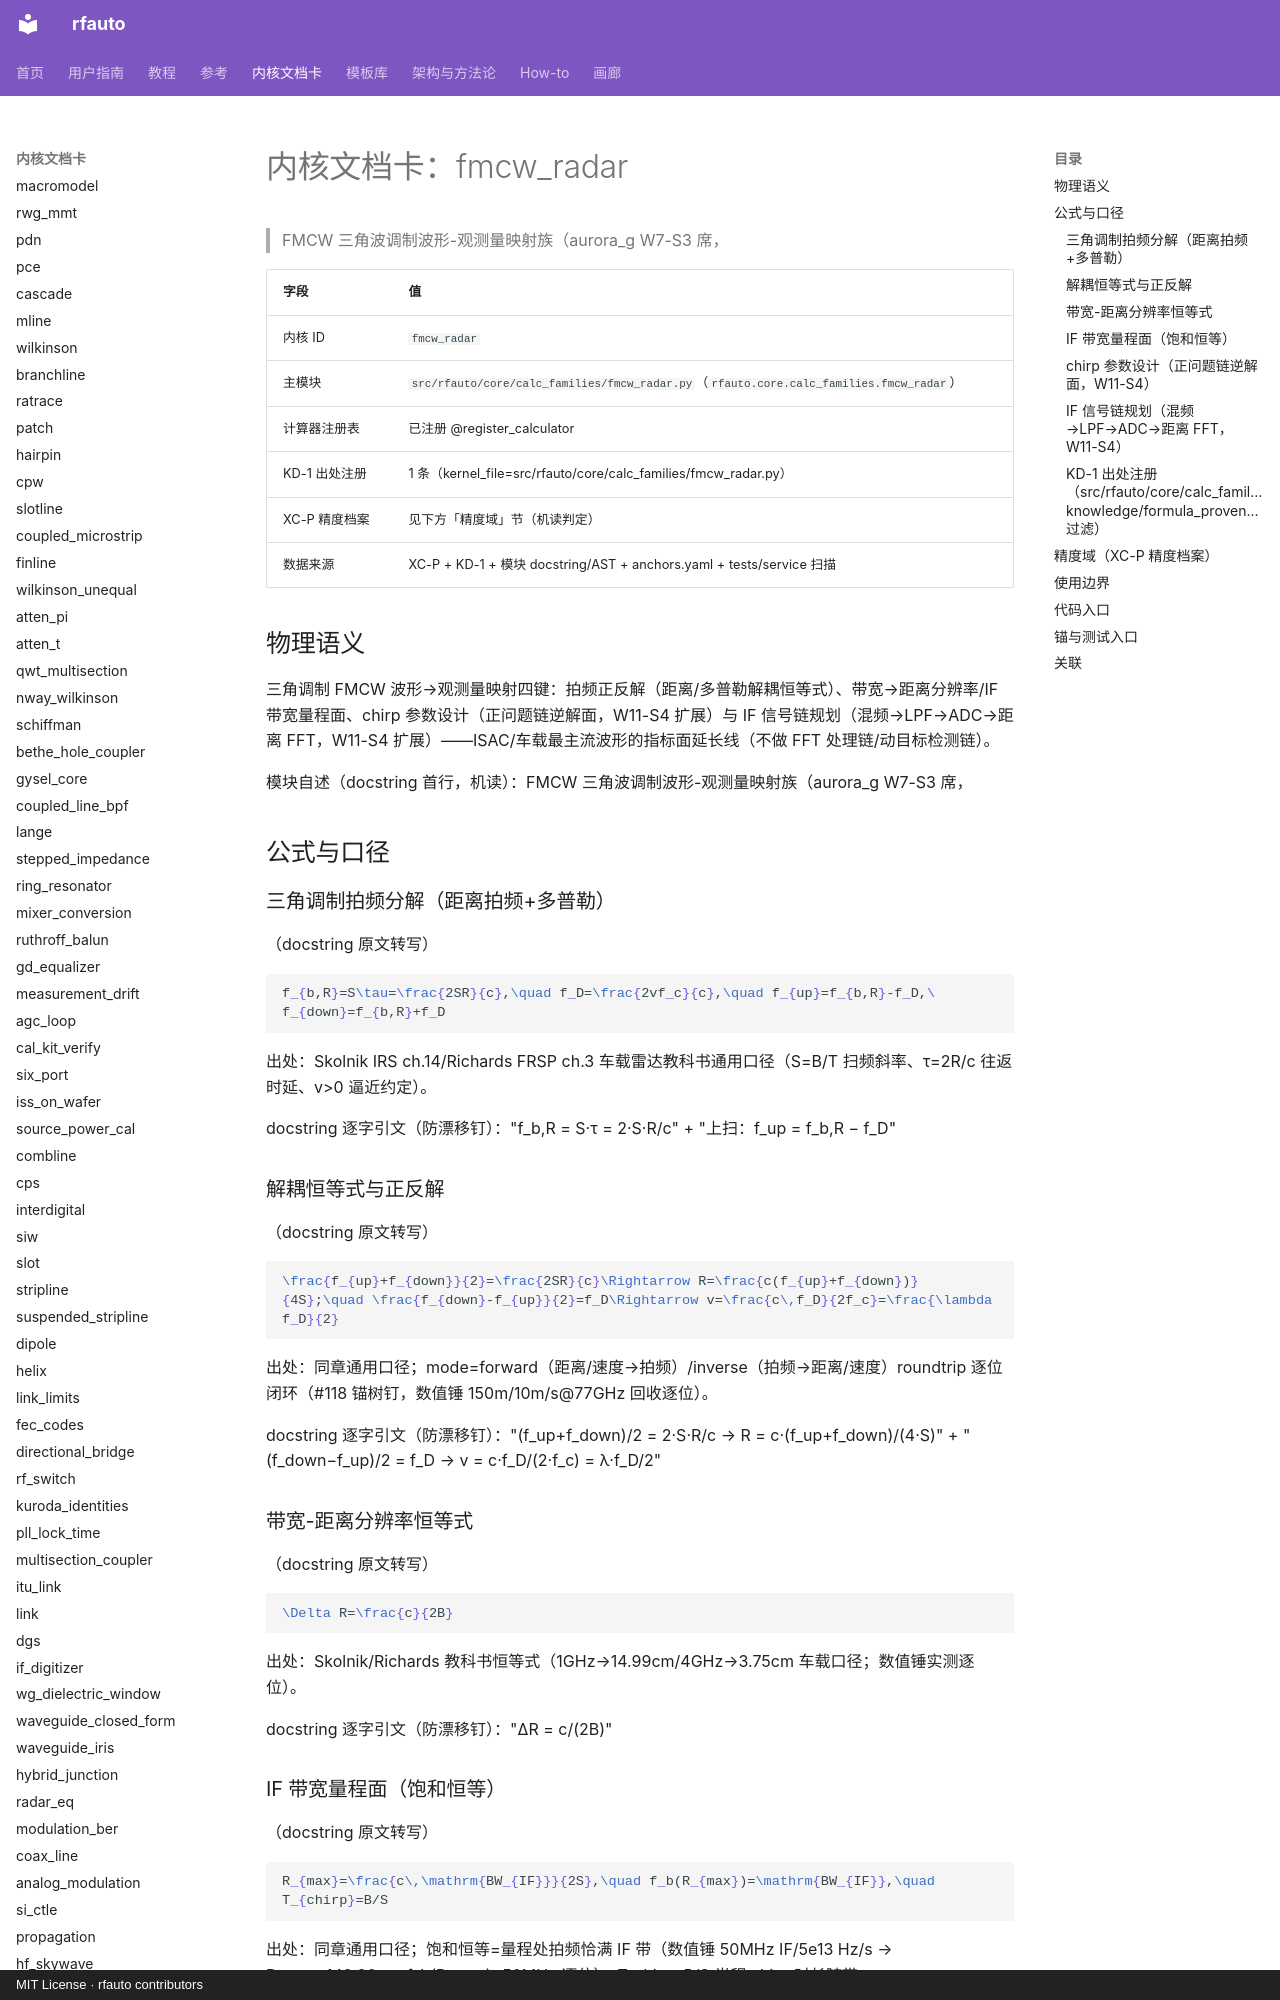

repository: geer1895/rfauto · page: kernel_cards/fmcw_radar/index.html · generator: mkdocs · copyright: MIT License · rfauto contributors

<!-- XA-8 内核域文档卡：scripts/build_kernel_cards.py 生成（round18 规格 XA-8）。
     三源机读聚合：XC-P 精度档案 + KD-1 出处注册 + 模块 docstring/AST；
     公式 LaTeX 与使用边界为人工转写段，每条带 docstring 逐字引文钉。
     勿手改本文件——改源（YAML/docstring/测试面）后重跑生成器，
     保鲜门=tests/unit/test_kernel_cards.py（重渲染逐字节比对）。 -->

# 内核文档卡：fmcw_radar

> FMCW 三角波调制波形-观测量映射族（aurora_g W7-S3 席，

| 字段 | 值 |
|---|---|
| 内核 ID | `fmcw_radar` |
| 主模块 | `src/rfauto/core/calc_families/fmcw_radar.py`（`rfauto.core.calc_families.fmcw_radar`） |
| 计算器注册表 | 已注册 @register_calculator |
| KD-1 出处注册 | 1 条（kernel_file=src/rfauto/core/calc_families/fmcw_radar.py） |
| XC-P 精度档案 | 见下方「精度域」节（机读判定） |
| 数据来源 | XC-P + KD-1 + 模块 docstring/AST + anchors.yaml + tests/service 扫描 |

## 物理语义

三角调制 FMCW 波形→观测量映射四键：拍频正反解（距离/多普勒解耦恒等式）、带宽→距离分辨率/IF 带宽量程面、chirp 参数设计（正问题链逆解面，W11-S4 扩展）与 IF 信号链规划（混频→LPF→ADC→距离 FFT，W11-S4 扩展）——ISAC/车载最主流波形的指标面延长线（不做 FFT 处理链/动目标检测链）。

模块自述（docstring 首行，机读）：FMCW 三角波调制波形-观测量映射族（aurora_g W7-S3 席，

## 公式与口径

### 三角调制拍频分解（距离拍频+多普勒）

（docstring 原文转写）

```latex
f_{b,R}=S\tau=\frac{2SR}{c},\quad f_D=\frac{2vf_c}{c},\quad f_{up}=f_{b,R}-f_D,\ f_{down}=f_{b,R}+f_D
```

出处：Skolnik IRS ch.14/Richards FRSP ch.3 车载雷达教科书通用口径（S=B/T 扫频斜率、τ=2R/c 往返时延、v>0 逼近约定）。

docstring 逐字引文（防漂移钉）："f_b,R = S·τ = 2·S·R/c" + "上扫：f_up = f_b,R − f_D"

### 解耦恒等式与正反解

（docstring 原文转写）

```latex
\frac{f_{up}+f_{down}}{2}=\frac{2SR}{c}\Rightarrow R=\frac{c(f_{up}+f_{down})}{4S};\quad \frac{f_{down}-f_{up}}{2}=f_D\Rightarrow v=\frac{c\,f_D}{2f_c}=\frac{\lambda f_D}{2}
```

出处：同章通用口径；mode=forward（距离/速度→拍频）/inverse（拍频→距离/速度）roundtrip 逐位闭环（#118 锚树钉，数值锤 150m/10m/s@77GHz 回收逐位）。

docstring 逐字引文（防漂移钉）："(f_up+f_down)/2 = 2·S·R/c → R = c·(f_up+f_down)/(4·S)" + "(f_down−f_up)/2 = f_D   → v = c·f_D/(2·f_c) = λ·f_D/2"

### 带宽-距离分辨率恒等式

（docstring 原文转写）

```latex
\Delta R=\frac{c}{2B}
```

出处：Skolnik/Richards 教科书恒等式（1GHz→14.99cm/4GHz→3.75cm 车载口径；数值锤实测逐位）。

docstring 逐字引文（防漂移钉）："ΔR = c/(2B)"

### IF 带宽量程面（饱和恒等）

（docstring 原文转写）

```latex
R_{max}=\frac{c\,\mathrm{BW_{IF}}}{2S},\quad f_b(R_{max})=\mathrm{BW_{IF}},\quad T_{chirp}=B/S
```

出处：同章通用口径；饱和恒等=量程处拍频恰满 IF 带（数值锤 50MHz IF/5e13 Hz/s → R_max=149.90m、f_b(R_max)=50MHz 逐位）；T_chirp=B/S 半程 chirp 时长随带。

docstring 逐字引文（防漂移钉）："R_max = c·BW_IF/(2·S)" + "f_b(R_max) = BW_IF"

### chirp 参数设计（正问题链逆解面，W11-S4）

（docstring 原文转写）

```latex
B=\frac{c}{2\Delta R},\quad S=\frac{c\,\mathrm{BW_{IF}}}{2R_{max}}\ \text{或}\ S=\frac{c\,f_s}{4R_{max}},\quad T_{chirp}=B/S,\quad f_{s,\min}=2f_b(R_{max})
```

出处：同章通用口径的逆解面；三斜率定档互斥（部分给/多给/全缺显式拒绝），IF 带限与实采样 Nyquist 档在 BW_IF=fs/2 时斜率逐位一致（跨档一致性锚）。

docstring 逐字引文（防漂移钉）："B = c/(2·ΔR)" + "IF 带限档：S = c·BW_IF/(2·R_max)"
